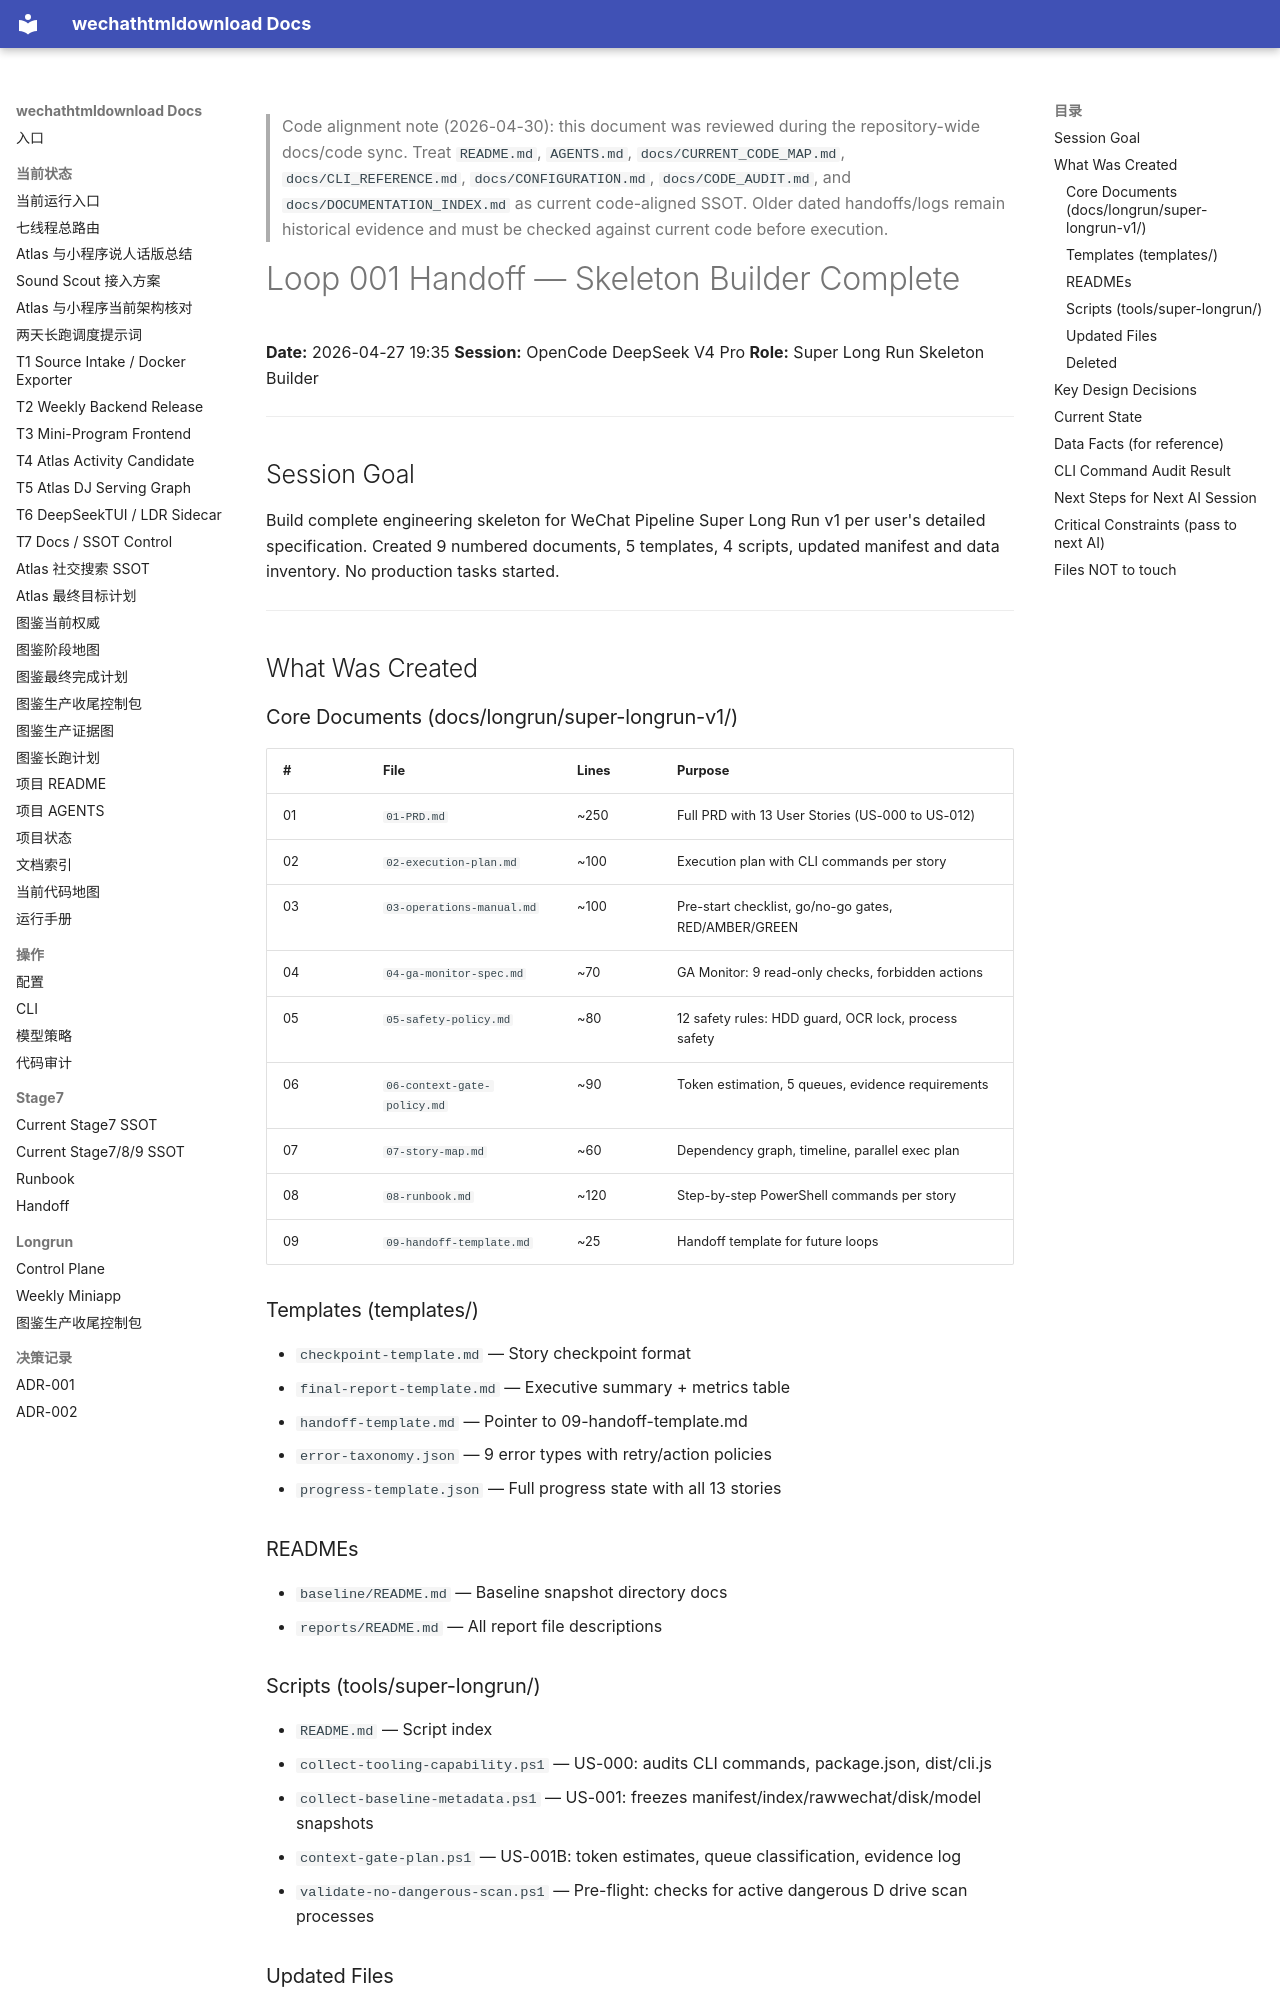

repository: yutianyu111602-glitch/wechathtmldownload · page: longrun/super-longrun-v1/loops/loop-001-handoff.html · generator: mkdocs

<!-- CODE_ALIGNMENT_2026_04_30_START -->
> Code alignment note (2026-04-30): this document was reviewed during the repository-wide docs/code sync. Treat `README.md`, `AGENTS.md`, `docs/CURRENT_CODE_MAP.md`, `docs/CLI_REFERENCE.md`, `docs/CONFIGURATION.md`, `docs/CODE_AUDIT.md`, and `docs/DOCUMENTATION_INDEX.md` as current code-aligned SSOT. Older dated handoffs/logs remain historical evidence and must be checked against current code before execution.
<!-- CODE_ALIGNMENT_2026_04_30_END -->

# Loop 001 Handoff — Skeleton Builder Complete

**Date:** 2026-04-27 19:35
**Session:** OpenCode DeepSeek V4 Pro
**Role:** Super Long Run Skeleton Builder

---

## Session Goal

Build complete engineering skeleton for WeChat Pipeline Super Long Run v1 per user's detailed specification. Created 9 numbered documents, 5 templates, 4 scripts, updated manifest and data inventory. No production tasks started.

---

## What Was Created

### Core Documents (docs/longrun/super-longrun-v1/)

| # | File | Lines | Purpose |
|---|------|-------|---------|
| 01 | `01-PRD.md` | ~250 | Full PRD with 13 User Stories (US-000 to US-012) |
| 02 | `02-execution-plan.md` | ~100 | Execution plan with CLI commands per story |
| 03 | `03-operations-manual.md` | ~100 | Pre-start checklist, go/no-go gates, RED/AMBER/GREEN |
| 04 | `04-ga-monitor-spec.md` | ~70 | GA Monitor: 9 read-only checks, forbidden actions |
| 05 | `05-safety-policy.md` | ~80 | 12 safety rules: HDD guard, OCR lock, process safety |
| 06 | `06-context-gate-policy.md` | ~90 | Token estimation, 5 queues, evidence requirements |
| 07 | `07-story-map.md` | ~60 | Dependency graph, timeline, parallel exec plan |
| 08 | `08-runbook.md` | ~120 | Step-by-step PowerShell commands per story |
| 09 | `09-handoff-template.md` | ~25 | Handoff template for future loops |

### Templates (templates/)
- `checkpoint-template.md` — Story checkpoint format
- `final-report-template.md` — Executive summary + metrics table
- `handoff-template.md` — Pointer to 09-handoff-template.md
- `error-taxonomy.json` — 9 error types with retry/action policies
- `progress-template.json` — Full progress state with all 13 stories

### READMEs
- `baseline/README.md` — Baseline snapshot directory docs
- `reports/README.md` — All report file descriptions
